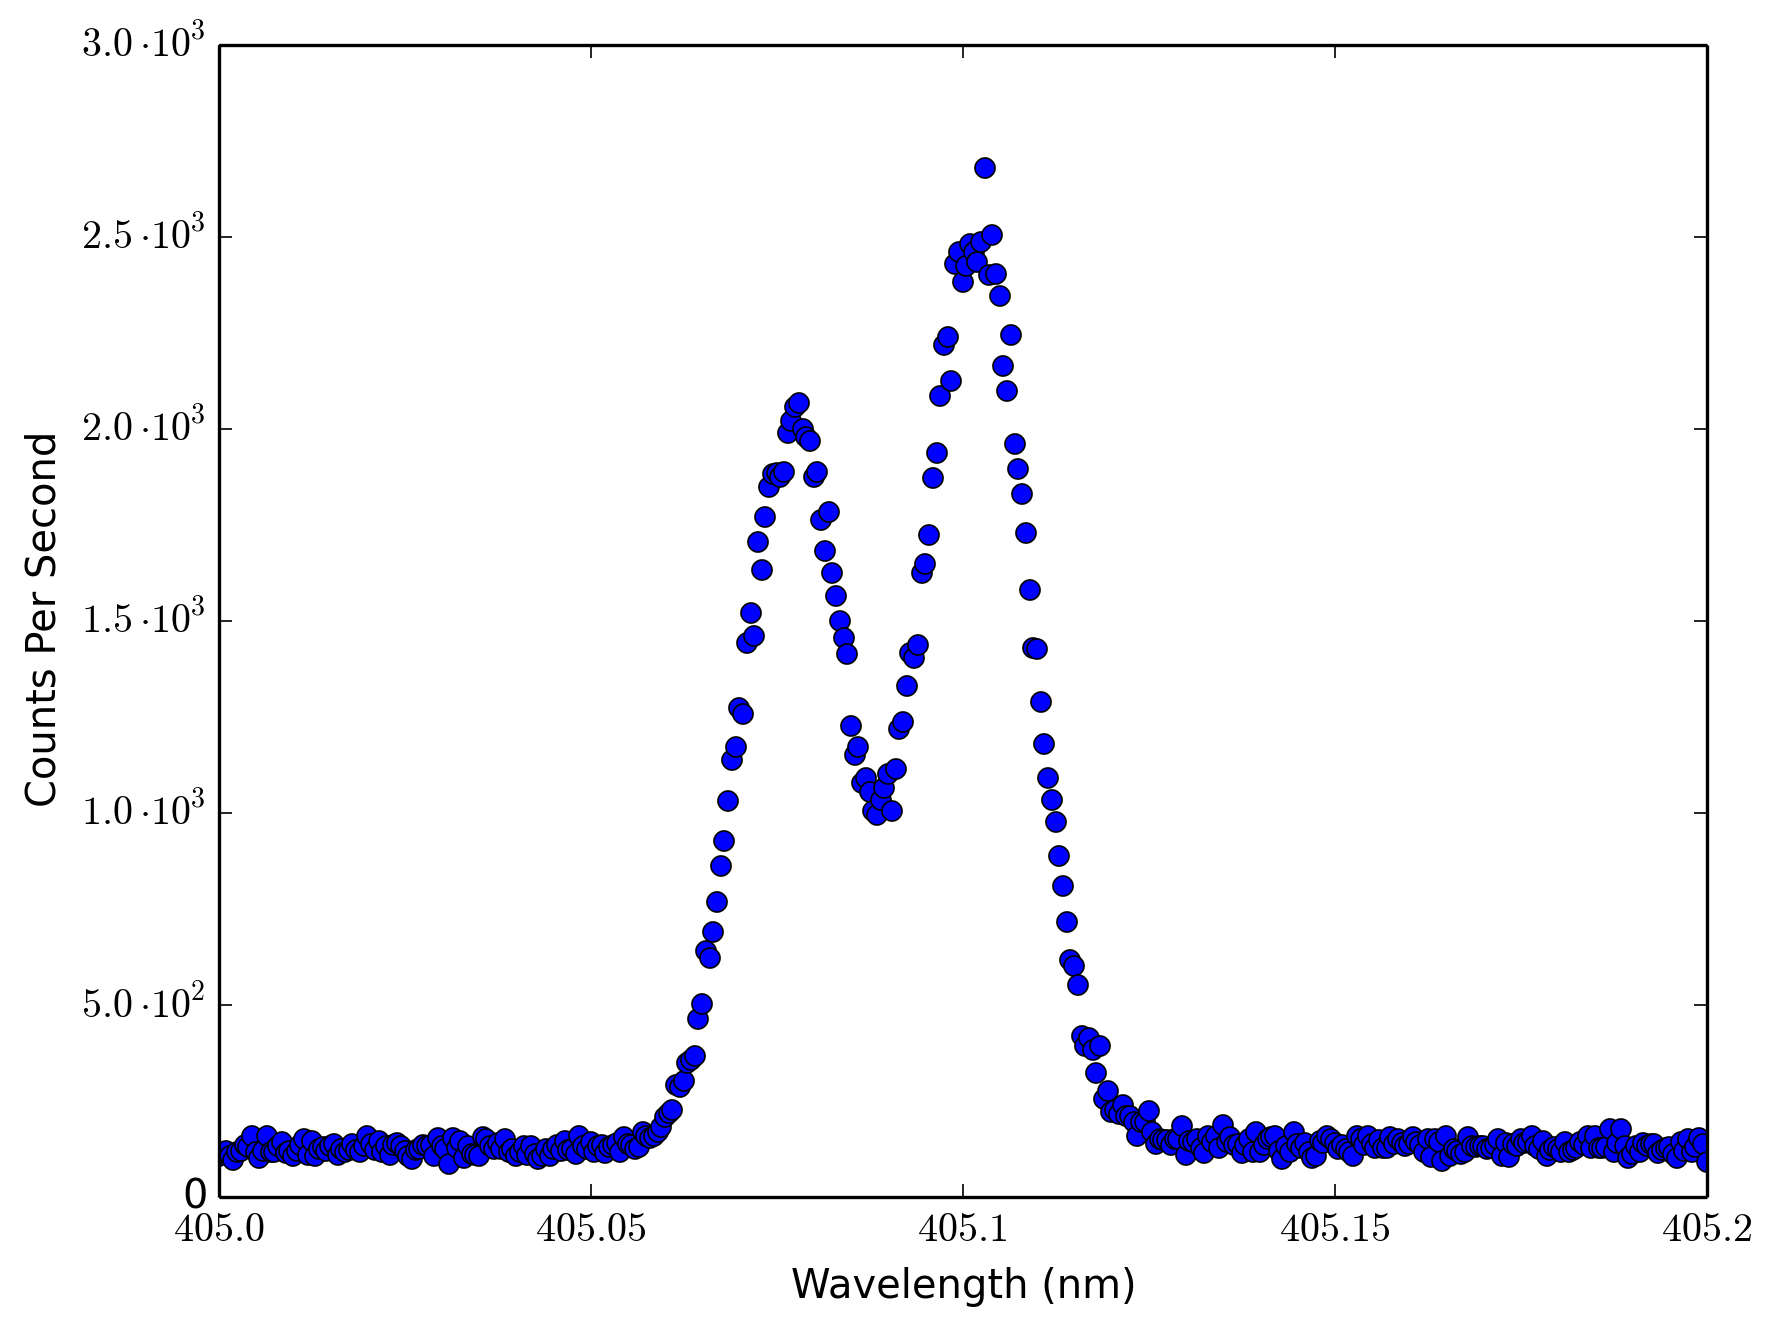

The file beside this chart, header and first rows:
405, 108
405, 114
405, 120
405, 106
405, 96
405, 116
405, 120
405, 136
405, 130
405, 158
405, 116
405, 102
405, 120
405, 158
405, 118
405, 116
405, 132
405, 144
405, 114
405, 120
405, 108
405, 120
405, 136
405, 150
405, 110
405, 146
405, 108
405, 124
405, 130
405, 120
405, 132
405, 138
405, 110
405, 126
405, 118
405, 122
405, 138
405, 122
405, 118
405, 132
405, 158
405, 138
405, 122
405, 146
405, 118
405, 134
405, 110
405, 136
405, 140
405, 132
405, 120
405, 108
405, 100
405, 122
405, 124
405, 136
405, 134
405, 136
405, 106
405, 154
405, 132
... 340 more rows
